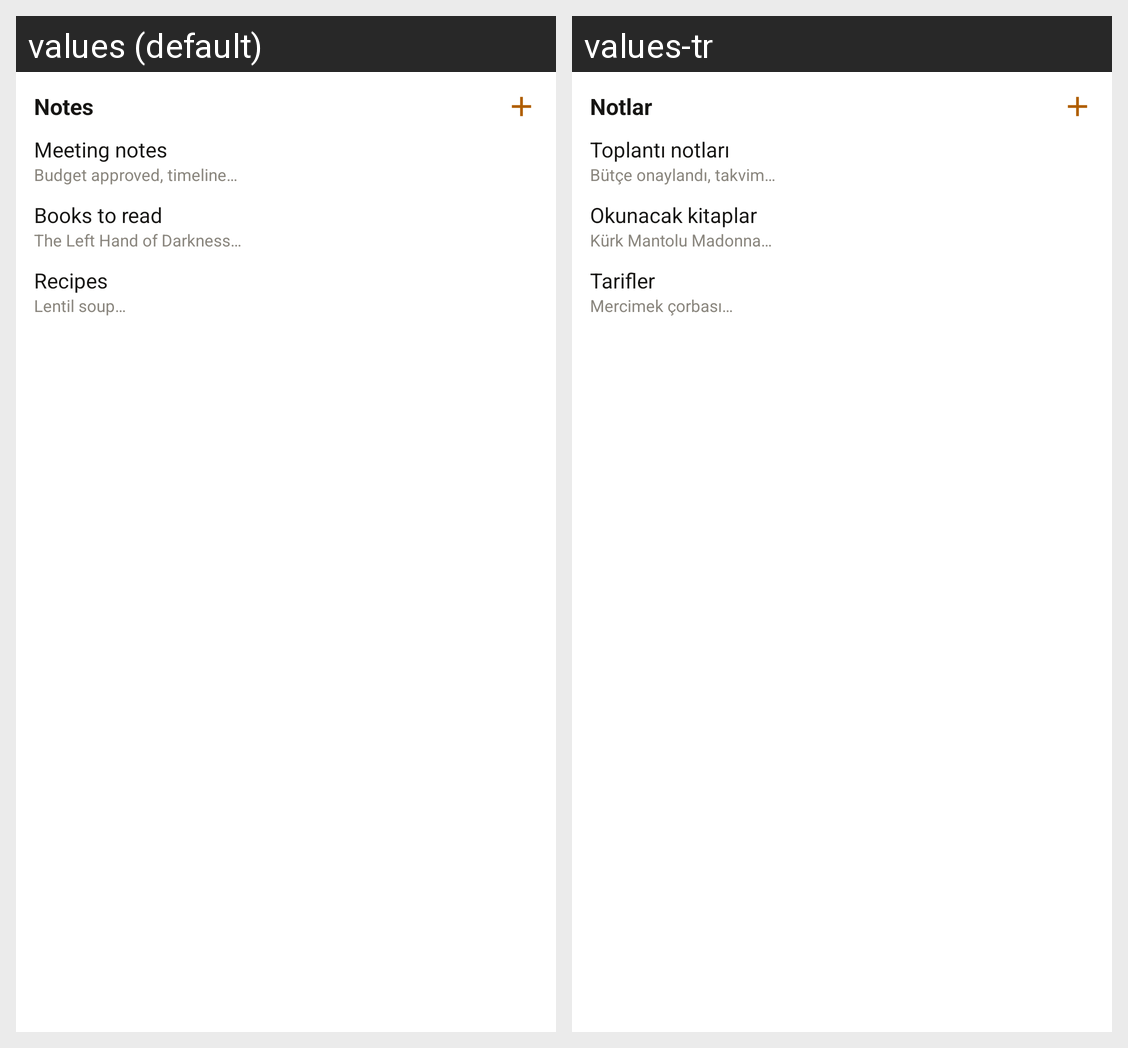

Locale-by-locale string values for the Android screen shown in this grid:
Android screen res/layout/widget_onizleme_liste.xml rendered under 2 locales, left to right: values (default), values-tr. Device: Nexus 5 (rendered at 1080×1920; each locale shown at half size, 540×960, under a caption strip naming it); theme Theme.Notlar.
Strings drawn on this screen, with the default value and each locale's value (text and hints the layout hard-codes, and strings that could not be matched under every locale, appear in the picture but are not listed):

app_name
  values: Notes
  values-tr: Notlar

onizleme_liste_1
  values: Meeting notes
  values-tr: Toplantı notları

onizleme_liste_1_ozet
  values: Budget approved, timeline…
  values-tr: Bütçe onaylandı, takvim…

onizleme_liste_2
  values: Books to read
  values-tr: Okunacak kitaplar

onizleme_liste_2_ozet
  values: The Left Hand of Darkness…
  values-tr: Kürk Mantolu Madonna…

onizleme_liste_3
  values: Recipes
  values-tr: Tarifler

onizleme_liste_3_ozet
  values: Lentil soup…
  values-tr: Mercimek çorbası…
